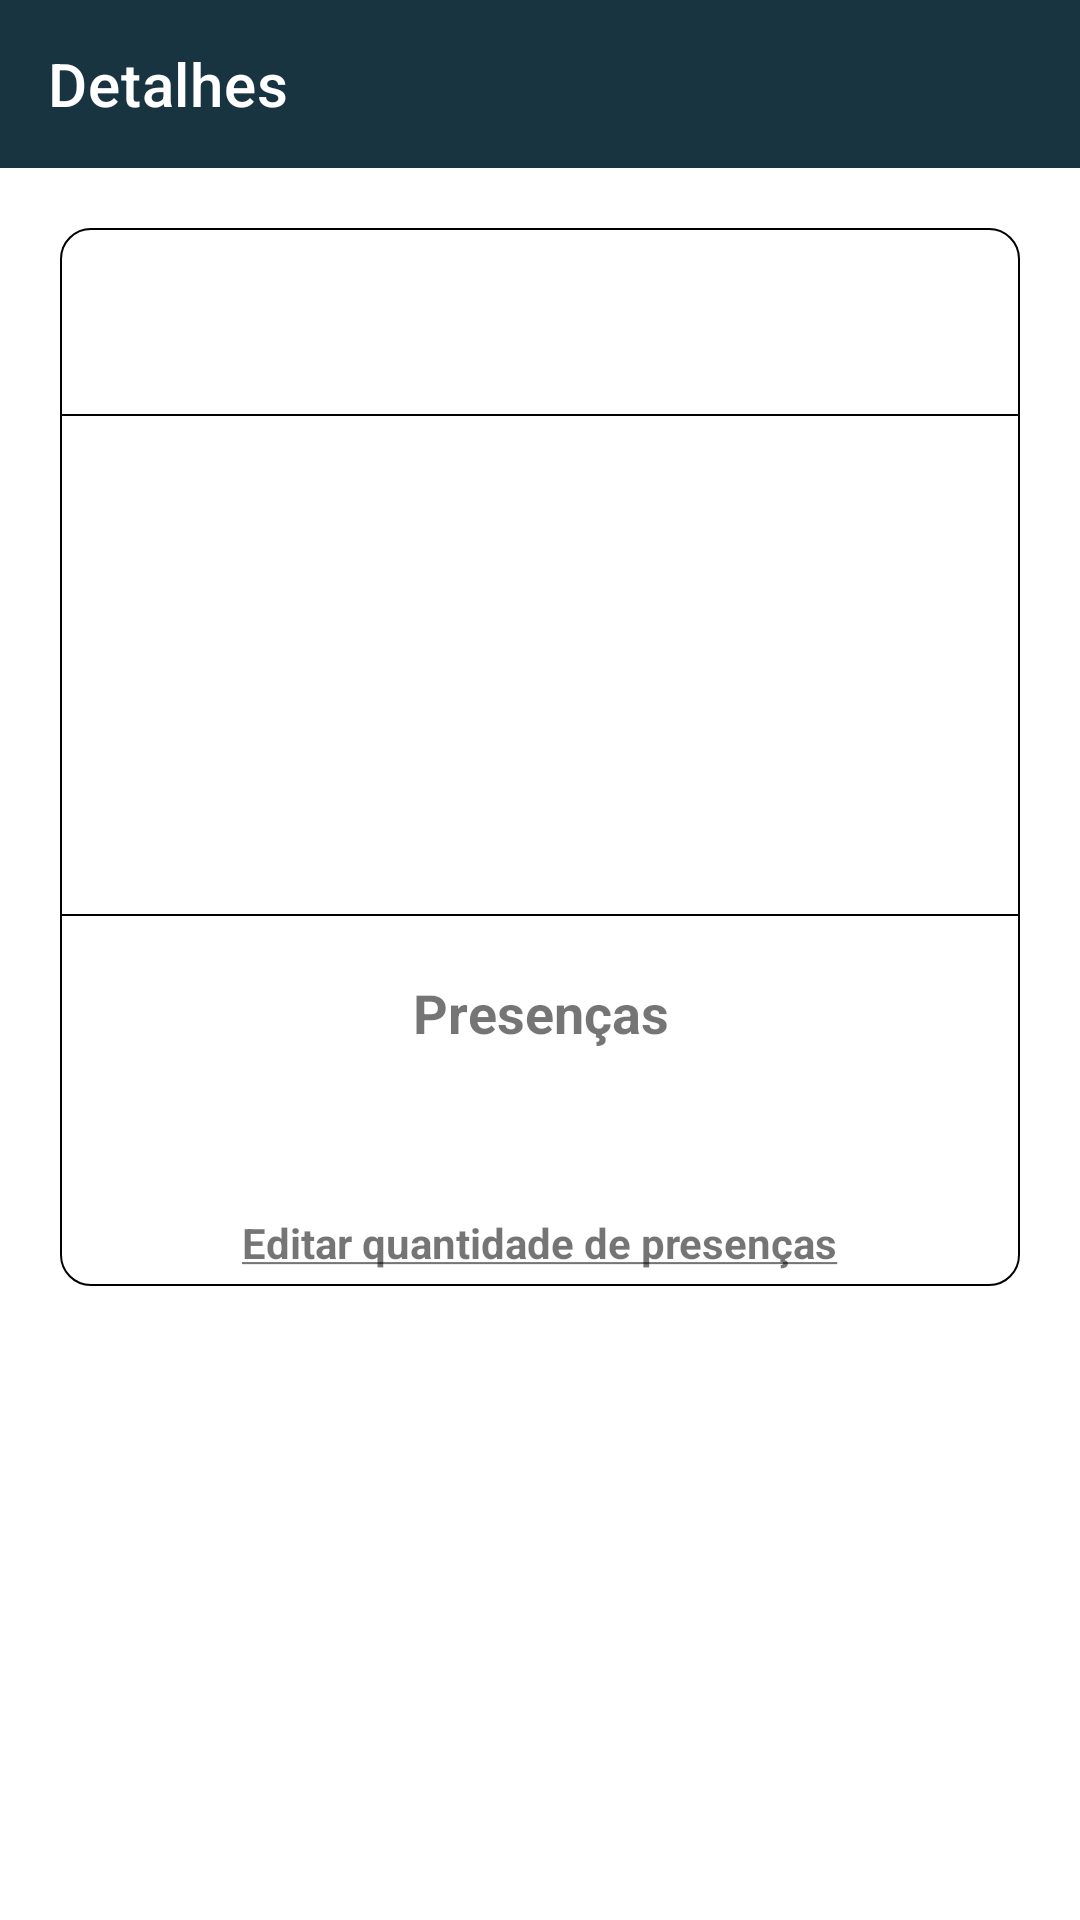

Produce the Android XML layout that renders to this screen, including the resource entries it uses.
<!-- AndroidManifest.xml: application theme Theme.Sensei -->
<!-- res/layout/activity_students_details.xml -->
<?xml version="1.0" encoding="utf-8"?>
<layout xmlns:android="http://schemas.android.com/apk/res/android"
    xmlns:app="http://schemas.android.com/apk/res-auto"
    xmlns:tools="http://schemas.android.com/tools">

    <androidx.constraintlayout.widget.ConstraintLayout
        android:layout_width="match_parent"
        android:layout_height="match_parent"
        tools:context=".view.activity.StudentsDetailsActivity">

        <com.google.android.material.appbar.AppBarLayout
            android:id="@+id/app_bar_layout"
            android:layout_width="match_parent"
            android:layout_height="wrap_content"
            app:layout_constraintEnd_toEndOf="parent"
            app:layout_constraintStart_toStartOf="parent"
            app:layout_constraintTop_toTopOf="parent">

            <androidx.appcompat.widget.Toolbar
                android:id="@+id/toolbar"
                android:layout_width="match_parent"
                android:layout_height="wrap_content"
                android:background="@color/blue_dark"
                app:navigationIcon="@drawable/ic_back"
                app:title="@string/details"
                app:titleTextColor="@color/white" />

        </com.google.android.material.appbar.AppBarLayout>

        <androidx.core.widget.NestedScrollView
            android:layout_width="match_parent"
            android:layout_height="0dp"
            android:padding="20dp"
            app:layout_constraintEnd_toEndOf="parent"
            app:layout_constraintStart_toStartOf="parent"
            app:layout_constraintTop_toBottomOf="@id/app_bar_layout">

            <androidx.constraintlayout.widget.ConstraintLayout
                android:id="@+id/layout_details"
                android:layout_width="match_parent"
                android:layout_height="wrap_content"
                android:background="@drawable/shape_card"
                android:orientation="vertical">

                <TextView
                    android:id="@+id/name_student"
                    android:layout_width="wrap_content"
                    android:layout_height="wrap_content"
                    android:padding="10dp"
                    android:textColor="@color/black"
                    android:layout_marginTop="5dp"
                    android:textSize="20sp"
                    android:textStyle="bold"
                    app:layout_constraintEnd_toEndOf="parent"
                    app:layout_constraintStart_toStartOf="parent"
                    app:layout_constraintTop_toTopOf="parent" />

                <View
                    android:id="@+id/view"
                    android:layout_width="match_parent"
                    android:layout_height="0.5dp"
                    android:layout_marginTop="10dp"
                    android:background="@color/black"
                    app:layout_constraintEnd_toEndOf="parent"
                    app:layout_constraintStart_toStartOf="parent"
                    app:layout_constraintTop_toBottomOf="@id/name_student" />

                <TextView
                    android:id="@+id/date_start"
                    android:layout_width="wrap_content"
                    android:layout_height="wrap_content"
                    android:layout_marginTop="10dp"
                    android:paddingHorizontal="10dp"
                    app:layout_constraintStart_toStartOf="parent"
                    app:layout_constraintTop_toBottomOf="@id/view" />

                <TextView
                    android:id="@+id/grade"
                    android:layout_width="wrap_content"
                    android:layout_height="wrap_content"
                    android:layout_marginTop="10dp"
                    android:paddingHorizontal="10dp"
                    app:layout_constraintEnd_toEndOf="parent"
                    app:layout_constraintTop_toBottomOf="@id/view" />

                <TextView
                    android:id="@+id/age"
                    android:layout_width="wrap_content"
                    android:layout_height="wrap_content"
                    android:layout_marginTop="20sp"
                    android:paddingHorizontal="10dp"
                    app:layout_constraintStart_toStartOf="parent"
                    app:layout_constraintTop_toBottomOf="@id/date_start" />

                <TextView
                    android:id="@+id/gender"
                    android:layout_width="wrap_content"
                    android:layout_height="wrap_content"
                    android:layout_marginTop="20dp"
                    android:paddingHorizontal="10dp"
                    app:layout_constraintStart_toStartOf="parent"
                    app:layout_constraintTop_toBottomOf="@id/age" />

                <TextView
                    android:id="@+id/phone"
                    android:layout_width="wrap_content"
                    android:layout_height="wrap_content"
                    android:layout_marginTop="20dp"
                    android:paddingHorizontal="10dp"
                    app:layout_constraintStart_toStartOf="parent"
                    app:layout_constraintTop_toBottomOf="@id/gender" />

                <ImageView
                    android:id="@+id/icon_phone"
                    android:layout_width="wrap_content"
                    android:layout_height="wrap_content"
                    android:layout_marginStart="10sp"
                    android:src="@drawable/ic_phone"
                    app:layout_constraintBottom_toBottomOf="@id/phone"
                    app:layout_constraintStart_toEndOf="@id/phone"
                    app:layout_constraintTop_toTopOf="@id/phone" />

                <View
                    android:id="@+id/view2"
                    android:layout_width="match_parent"
                    android:layout_height="0.5dp"
                    android:layout_marginTop="20dp"
                    android:background="@color/black"
                    app:layout_constraintEnd_toEndOf="parent"
                    app:layout_constraintStart_toStartOf="parent"
                    app:layout_constraintTop_toBottomOf="@id/phone" />

                <TextView
                    android:id="@+id/txt_presence"
                    android:layout_width="wrap_content"
                    android:layout_height="wrap_content"
                    android:layout_marginTop="10sp"
                    android:paddingVertical="10dp"
                    android:text="@string/presence"
                    android:textAlignment="center"
                    android:textSize="18sp"
                    android:textStyle="bold"
                    app:layout_constraintEnd_toEndOf="parent"
                    app:layout_constraintStart_toStartOf="parent"
                    app:layout_constraintTop_toBottomOf="@id/view2" />

                <TextView
                    android:id="@+id/presence"
                    android:layout_width="wrap_content"
                    android:layout_height="wrap_content"
                    android:layout_marginTop="5dp"
                    android:layout_marginBottom="10dp"
                    android:textAlignment="center"
                    android:textSize="20sp"
                    android:textStyle="bold"
                    app:layout_constraintEnd_toEndOf="parent"
                    app:layout_constraintStart_toStartOf="parent"
                    app:layout_constraintTop_toBottomOf="@id/txt_presence" />

                <TextView
                    android:id="@+id/edit_presence"
                    android:layout_width="wrap_content"
                    android:layout_height="wrap_content"
                    android:layout_marginTop="8dp"
                    android:paddingVertical="5dp"
                    android:text="@string/edit_presence_number"
                    android:textStyle="bold"
                    app:layout_constraintStart_toStartOf="parent"
                    app:layout_constraintEnd_toEndOf="parent"
                    app:layout_constraintTop_toBottomOf="@id/presence" />


            </androidx.constraintlayout.widget.ConstraintLayout>

        </androidx.core.widget.NestedScrollView>

    </androidx.constraintlayout.widget.ConstraintLayout>

</layout>
<!-- resources referenced by this layout -->
<resources>
  <color name="black">#FF000000</color>
  <color name="blue_dark">#193441</color>
  <color name="white">#FFFFFF</color>
  <!-- drawable shape_card (drawable) -->
  <?xml version="1.0" encoding="utf-8"?>
  <shape xmlns:android="http://schemas.android.com/apk/res/android"
      android:shape="rectangle">
  
      <solid android:color="@color/white"/>
      <stroke android:color="@color/black"
          android:width="0.5dp"/>
      <corners android:radius="10dp"/>
  
  </shape>
  <string name="details">Detalhes</string>
  <string name="edit_presence_number"><u>Editar quantidade de presenças</u></string>
  <string name="presence">Presenças</string>
  <style name="Theme.Sensei" parent="Theme.MaterialComponents.Light.NoActionBar">
          <item name="android:forceDarkAllowed" tools:targetApi="q">false</item>
          
          <item name="colorPrimary">@color/black</item>
          <item name="colorPrimaryVariant">@color/blue_dark</item>
          <item name="colorOnPrimary">@color/white</item>
          
          <item name="colorSecondary">@color/teal_200</item>
          <item name="colorSecondaryVariant">@color/teal_700</item>
          <item name="colorOnSecondary">@color/black</item>
          
          <item name="android:statusBarColor" tools:targetApi="l">?attr/colorPrimaryVariant</item>
          
      </style>
  <color name="teal_200">#91AAB4</color>
  <color name="teal_700">#FF018786</color>
</resources>
